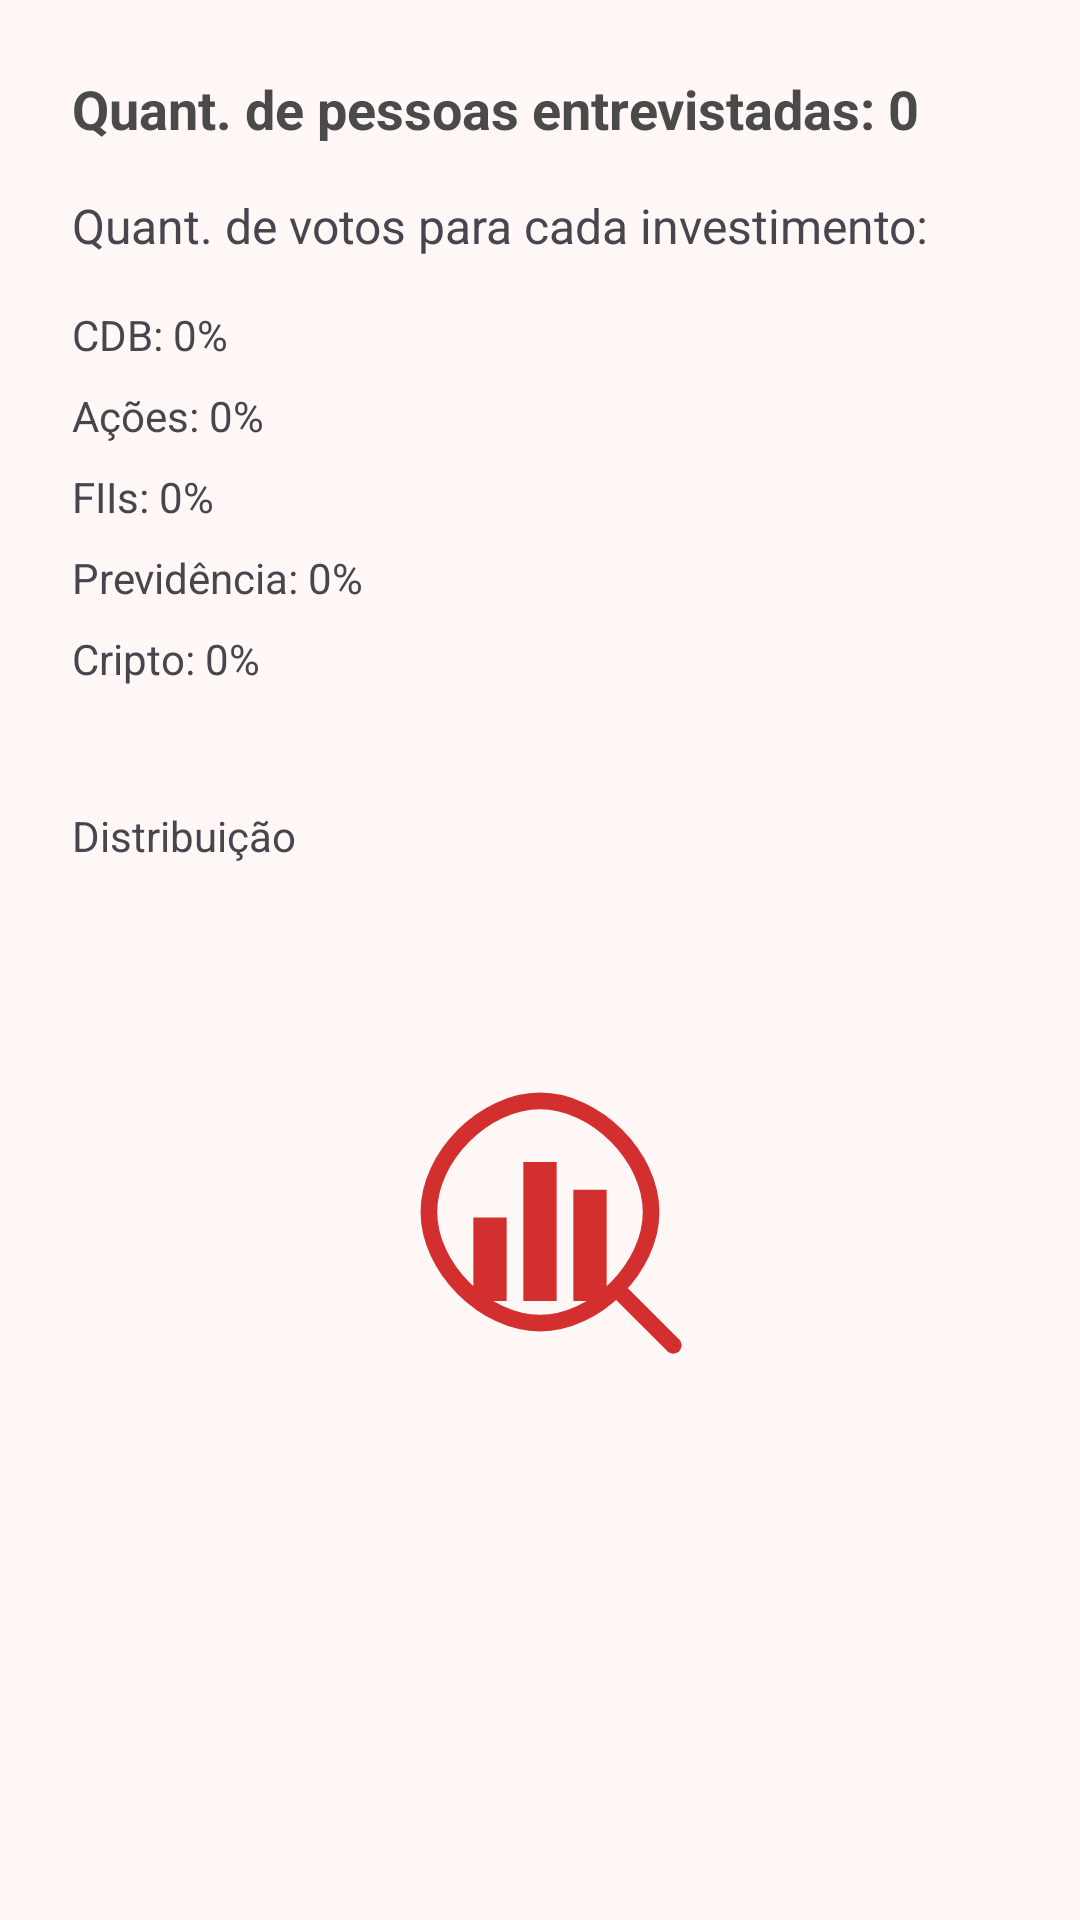

Reconstruct the res/layout file that produces this screen, plus the resources it refers to.
<!-- AndroidManifest.xml: application theme Theme.FinSight -->
<!-- res/layout/activity_stats.xml -->
<?xml version="1.0" encoding="utf-8"?>

<ScrollView xmlns:android="http://schemas.android.com/apk/res/android"
    xmlns:app="http://schemas.android.com/apk/res-auto"
    android:layout_width="match_parent"
    android:layout_height="match_parent"
    android:background="@color/background">

    <androidx.constraintlayout.widget.ConstraintLayout
        android:layout_width="match_parent"
        android:layout_height="wrap_content"
        android:padding="24dp">

        <TextView
            android:id="@+id/tvTotalLabel"
            android:layout_width="wrap_content"
            android:layout_height="wrap_content"
            android:text="Quant. de pessoas entrevistadas: 0"
            android:textSize="18sp"
            android:textStyle="bold"
            android:textColor="@color/graphite"
            app:layout_constraintTop_toTopOf="parent"
            app:layout_constraintStart_toStartOf="parent" />

        <TextView
            android:id="@+id/tvVotesLabel"
            android:layout_width="wrap_content"
            android:layout_height="wrap_content"
            android:text="Quant. de votos para cada investimento:"
            android:textSize="16sp"
            android:layout_marginTop="16dp"
            app:layout_constraintTop_toBottomOf="@id/tvTotalLabel"
            app:layout_constraintStart_toStartOf="parent" />

        <LinearLayout
            android:id="@+id/llStats"
            android:layout_width="match_parent"
            android:layout_height="wrap_content"
            android:orientation="vertical"
            android:layout_marginTop="16dp"
            app:layout_constraintTop_toBottomOf="@id/tvVotesLabel">

            
            <TextView android:id="@+id/tvCdb" android:layout_width="wrap_content" android:layout_height="wrap_content" android:text="CDB: 0%" android:layout_marginBottom="8dp"/>
            <TextView android:id="@+id/tvAcoes" android:layout_width="wrap_content" android:layout_height="wrap_content" android:text="Ações: 0%" android:layout_marginBottom="8dp"/>
            <TextView android:id="@+id/tvFiis" android:layout_width="wrap_content" android:layout_height="wrap_content" android:text="FIIs: 0%" android:layout_marginBottom="8dp"/>
            <TextView android:id="@+id/tvPrev" android:layout_width="wrap_content" android:layout_height="wrap_content" android:text="Previdência: 0%" android:layout_marginBottom="8dp"/>
            <TextView android:id="@+id/tvCripto" android:layout_width="wrap_content" android:layout_height="wrap_content" android:text="Cripto: 0%" android:layout_marginBottom="8dp"/>

        </LinearLayout>

        <TextView
            android:id="@+id/tvChartLabel"
            android:layout_width="wrap_content"
            android:layout_height="wrap_content"
            android:text="Distribuição"
            android:layout_marginTop="32dp"
            app:layout_constraintTop_toBottomOf="@id/llStats"
            app:layout_constraintStart_toStartOf="parent" />

        
        <View
            android:id="@+id/chartPlaceholder"
            android:layout_width="200dp"
            android:layout_height="200dp"
            android:background="@drawable/ic_launcher_foreground"
            android:backgroundTint="@color/accent_red"
            android:layout_marginTop="16dp"
            app:layout_constraintTop_toBottomOf="@id/tvChartLabel"
            app:layout_constraintStart_toStartOf="parent"
            app:layout_constraintEnd_toEndOf="parent" />

    </androidx.constraintlayout.widget.ConstraintLayout>
</ScrollView>
<!-- resources referenced by this layout -->
<resources>
  <color name="accent_red">#D32F2F</color>
  <color name="background">#FFF8F6</color>
  <color name="graphite">#4A4A4A</color>
  <!-- drawable ic_launcher_foreground (drawable) -->
  <?xml version="1.0" encoding="utf-8"?>
  <vector xmlns:android="http://schemas.android.com/apk/res/android"
      android:width="108dp"
      android:height="108dp"
      android:viewportWidth="108"
      android:viewportHeight="108">
  
      
      
  
      
      <path
          android:fillColor="#F44336"
          android:pathData="M42,70 L48,70 L48,55 L42,55 Z" />
      <path
          android:fillColor="#F44336"
          android:pathData="M51,70 L57,70 L57,45 L51,45 Z" />
      <path
          android:fillColor="#F44336"
          android:pathData="M60,70 L66,70 L66,50 L60,50 Z" />
  
      
      <path
          android:strokeColor="#FFFFFF"
          android:strokeWidth="3"
          android:strokeLineCap="round"
          android:pathData="M34,54 C34,44 44,34 54,34 C64,34 74,44 74,54 C74,64 64,74 54,74 C44,74 34,64 34,54" />
  
      
      <path
          android:strokeColor="#FFFFFF"
          android:strokeWidth="3"
          android:strokeLineCap="round"
          android:pathData="M68,68 L78,78" />
  
  </vector>
  <style name="Theme.FinSight" parent="Theme.Material3.Light.NoActionBar">
          <item name="colorPrimary">@color/primary</item>
          <item name="colorOnPrimary">@color/onPrimary</item>
          <item name="colorPrimaryContainer">@color/primaryContainer</item>
          <item name="colorOnPrimaryContainer">@color/onPrimaryContainer</item>
          <item name="colorSecondary">@color/secondary</item>
          <item name="colorOnSecondary">@color/onSecondary</item>
          <item name="colorSecondaryContainer">@color/secondaryContainer</item>
          <item name="colorOnSecondaryContainer">@color/onSecondaryContainer</item>
          <item name="colorTertiary">@color/tertiary</item>
          <item name="colorOnTertiary">@color/onTertiary</item>
          <item name="colorTertiaryContainer">@color/tertiaryContainer</item>
          <item name="colorOnTertiaryContainer">@color/onTertiaryContainer</item>
          <item name="colorError">@color/error</item>
          <item name="colorOnError">@color/onError</item>
          <item name="colorErrorContainer">@color/errorContainer</item>
          <item name="colorOnErrorContainer">@color/onErrorContainer</item>
          <item name="android:windowBackground">@color/background</item>
          <item name="colorSurface">@color/surface</item>
          <item name="colorOnSurface">@color/onSurface</item>
          <item name="colorSurfaceVariant">@color/surfaceVariant</item>
          <item name="colorOnSurfaceVariant">@color/onSurfaceVariant</item>
          <item name="colorOutline">@color/outline</item>
  
          <item name="android:navigationBarColor">@android:color/transparent</item>
          <item name="android:statusBarColor">@android:color/transparent</item>
          <item name="android:windowLightStatusBar">true</item>
      </style>
  <color name="primary">#D32F2F</color>
  <color name="onPrimary">#FFFFFF</color>
  <color name="primaryContainer">#FFDAD4</color>
  <color name="onPrimaryContainer">#410001</color>
  <color name="secondary">#775651</color>
  <color name="onSecondary">#FFFFFF</color>
  <color name="secondaryContainer">#FFDAD4</color>
  <color name="onSecondaryContainer">#2C1512</color>
  <color name="tertiary">#705C2E</color>
  <color name="onTertiary">#FFFFFF</color>
  <color name="tertiaryContainer">#FCE0A6</color>
  <color name="onTertiaryContainer">#251A00</color>
  <color name="error">#BA1A1A</color>
  <color name="onError">#FFFFFF</color>
  <color name="errorContainer">#FFDAD6</color>
  <color name="onErrorContainer">#410002</color>
  <color name="surface">#FFF8F6</color>
  <color name="onSurface">#231918</color>
  <color name="surfaceVariant">#F5DDDA</color>
  <color name="onSurfaceVariant">#534341</color>
  <color name="outline">#857370</color>
</resources>
